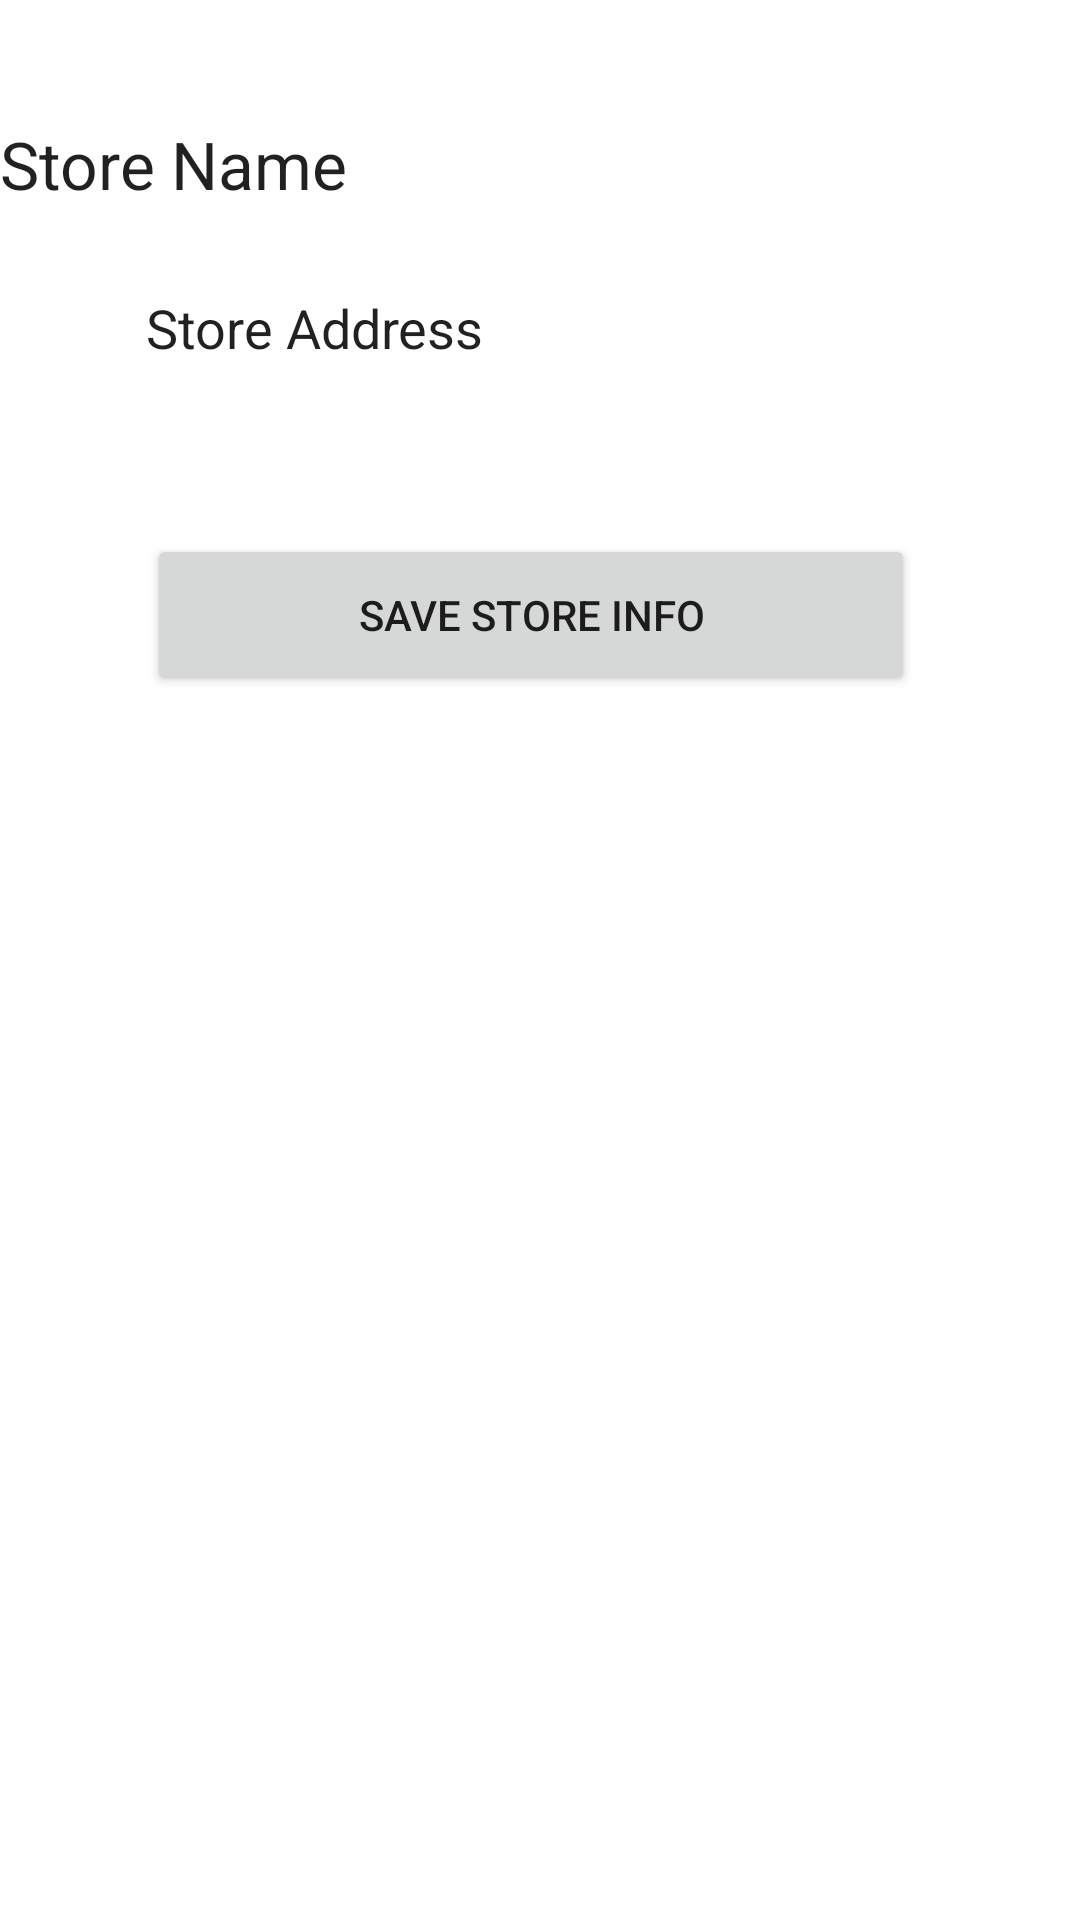

The Android layout XML behind this screen, and the referenced resources:
<!-- AndroidManifest.xml: application theme Theme.GroceryStoreDemoApp -->
<!-- res/layout/activity_store_info.xml -->
<?xml version="1.0" encoding="utf-8"?>
<androidx.constraintlayout.widget.ConstraintLayout xmlns:android="http://schemas.android.com/apk/res/android"
    xmlns:app="http://schemas.android.com/apk/res-auto"
    xmlns:tools="http://schemas.android.com/tools"
    android:layout_width="match_parent"
    android:layout_height="match_parent">

    <TextView
        android:id="@+id/storeInfo"
        android:layout_width="258dp"
        android:layout_height="45dp"
        android:layout_marginTop="40dp"
        android:layout_marginBottom="8dp"
        android:text="@string/store_info"
        android:textAppearance="@style/TextAppearance.AppCompat.Large"
        app:layout_constraintBottom_toTopOf="@+id/storeName"
        app:layout_constraintEnd_toEndOf="parent"
        app:layout_constraintHorizontal_bias="0.49"
        app:layout_constraintStart_toStartOf="parent"
        app:layout_constraintTop_toTopOf="parent" />

    <TextView
        android:id="@+id/storeName"
        android:layout_width="258dp"
        android:layout_height="45dp"
        android:layout_marginBottom="12dp"
        android:shadowColor="#FFFFFF"
        android:text="@string/store_name"
        android:textAppearance="@style/TextAppearance.AppCompat.Large"
        app:layout_constraintBottom_toTopOf="@+id/storeAddress"
        tools:layout_editor_absoluteX="73dp" />

    <TextView
        android:id="@+id/storeAddress"
        android:layout_width="258dp"
        android:layout_height="45dp"
        android:layout_marginBottom="36dp"
        android:text="@string/store_address"
        android:textAppearance="@style/TextAppearance.AppCompat.Large"
        android:textSize="18sp"
        app:layout_constraintBottom_toTopOf="@+id/saveChanges"
        app:layout_constraintEnd_toEndOf="parent"
        app:layout_constraintHorizontal_bias="0.477"
        app:layout_constraintStart_toStartOf="parent" />

    <Button
        android:id="@+id/saveChanges"
        android:layout_width="256dp"
        android:layout_height="54dp"
        android:layout_marginBottom="408dp"
        android:text="@string/save_store"
        app:layout_constraintBottom_toBottomOf="parent"
        app:layout_constraintEnd_toEndOf="parent"
        app:layout_constraintHorizontal_bias="0.47"
        app:layout_constraintStart_toStartOf="parent" />

</androidx.constraintlayout.widget.ConstraintLayout>
<!-- resources referenced by this layout -->
<resources>
  <string name="save_store">Save Store Info</string>
  <string name="store_address">Store Address</string>
      =========Cart=========
  <string name="store_info">Store Info</string>
  <string name="store_name">Store Name</string>
  <style name="Theme.GroceryStoreDemoApp" parent="Theme.MaterialComponents.DayNight.NoActionBar">
          
          <item name="colorPrimary">@color/purple_200</item>
          <item name="colorPrimaryVariant">@color/purple_700</item>
          <item name="colorOnPrimary">@color/white</item>
          
          <item name="colorSecondary">@color/teal_200</item>
          <item name="colorSecondaryVariant">@color/teal_700</item>
          <item name="colorOnSecondary">@color/black</item>
          
          <item name="android:statusBarColor" tools:targetApi="l">?attr/colorPrimaryVariant</item>
          
      </style>
  <color name="purple_200">#FF7342E2</color>
  <color name="purple_700">#FF7342E2</color>
  <color name="white">#FFFFFFFF</color>
  <color name="teal_200">#FF03DAC5</color>
  <color name="teal_700">#FF018786</color>
  <color name="black">#FF000000</color>
</resources>
